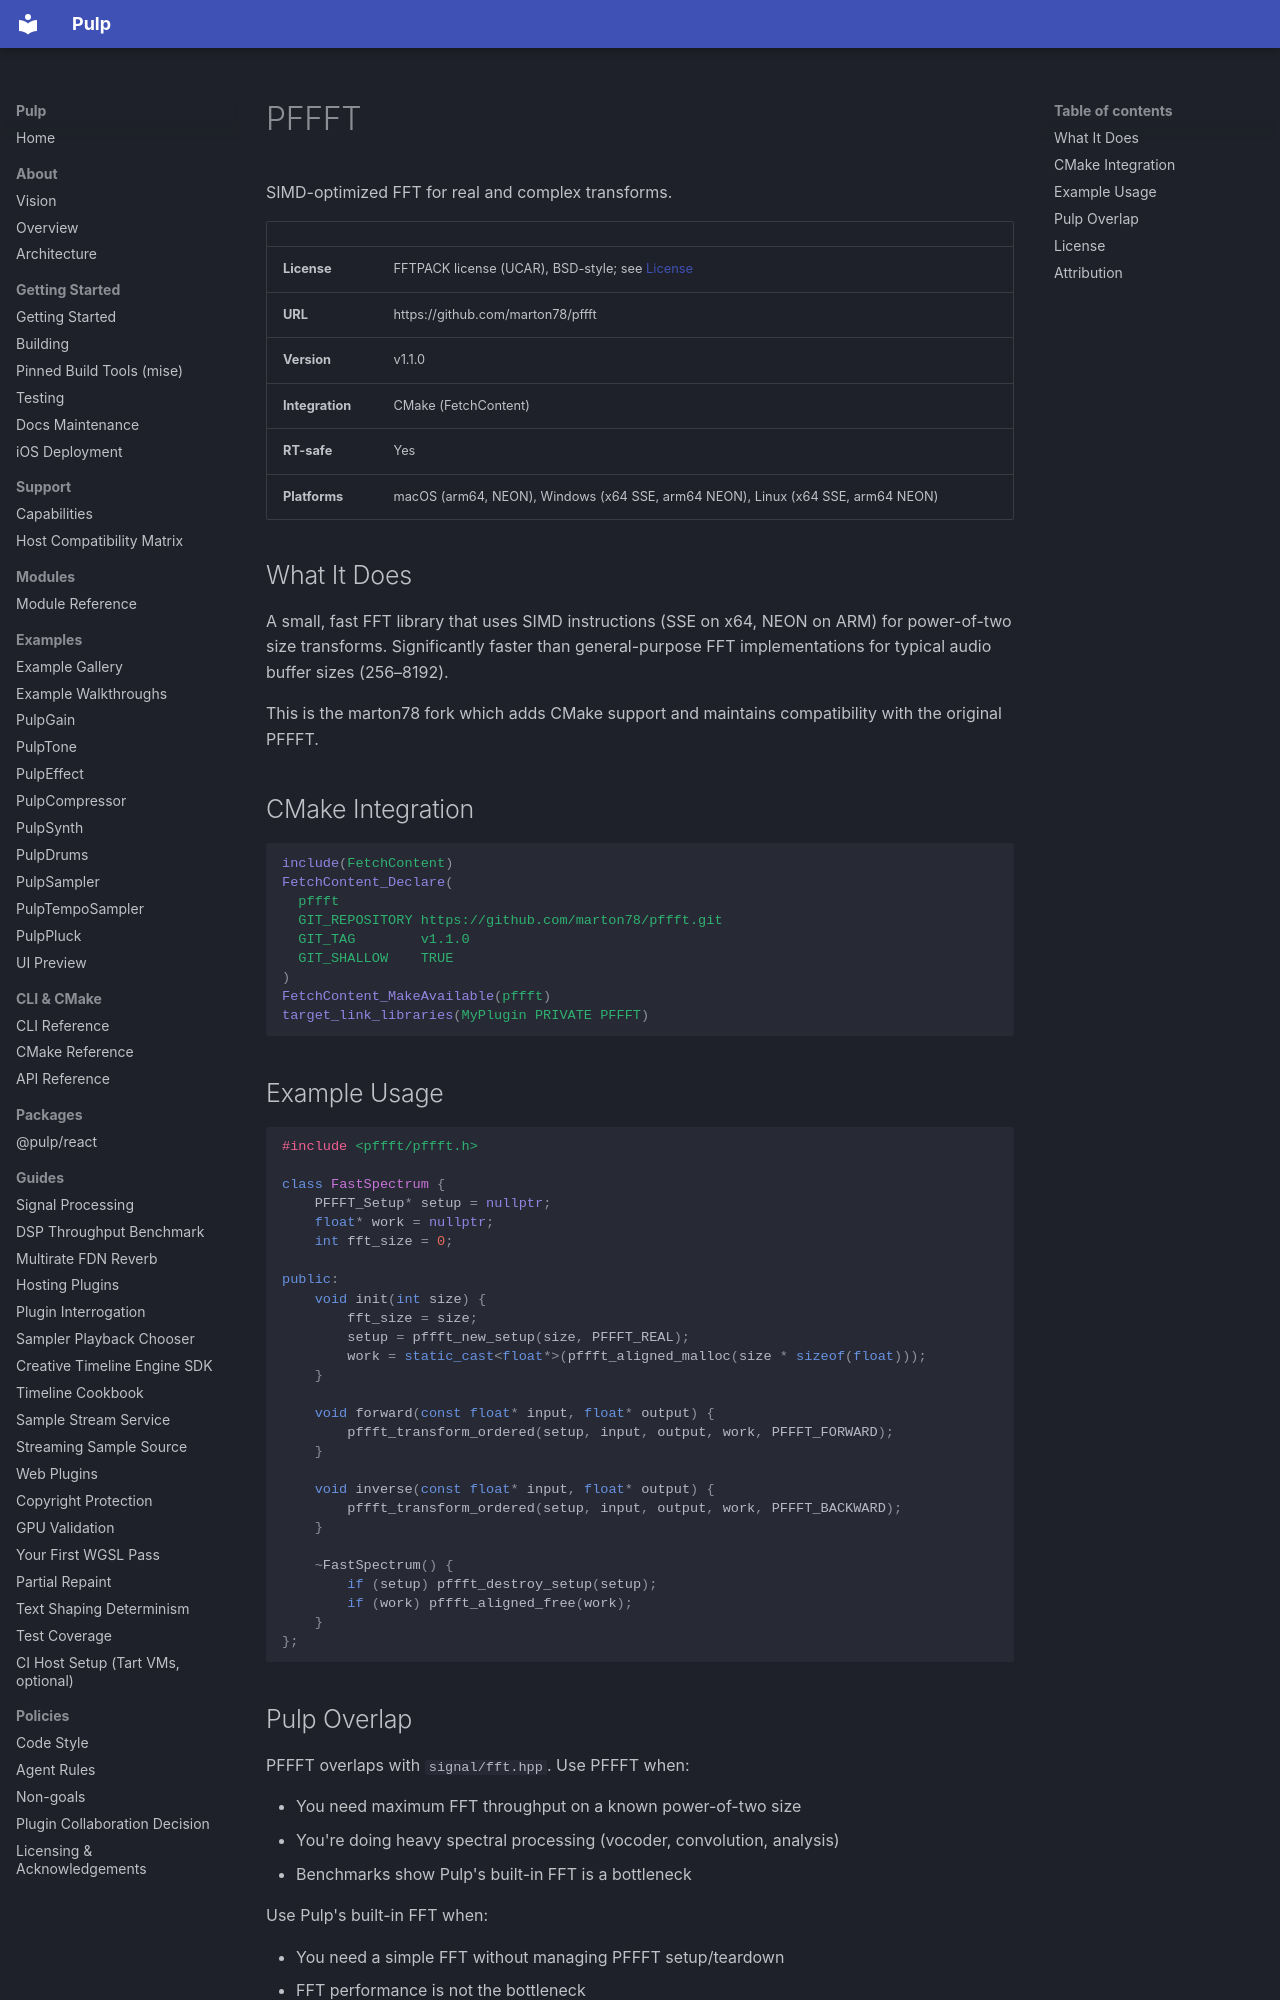

repository: Generous-Corp/pulp · page: guides/packages/pffft.html · generator: mkdocs

# PFFFT

SIMD-optimized FFT for real and complex transforms.

| | |
|---|---|
| **License** | FFTPACK license (UCAR), BSD-style; see [License](#license) |
| **URL** | https://github.com/marton78/pffft |
| **Version** | v1.1.0 |
| **Integration** | CMake (FetchContent) |
| **RT-safe** | Yes |
| **Platforms** | macOS (arm64, NEON), Windows (x64 SSE, arm64 NEON), Linux (x64 SSE, arm64 NEON) |

## What It Does

A small, fast FFT library that uses SIMD instructions (SSE on x64, NEON on ARM) for power-of-two size transforms. Significantly faster than general-purpose FFT implementations for typical audio buffer sizes (256–8192).

This is the marton78 fork which adds CMake support and maintains compatibility with the original PFFFT.

## CMake Integration

```cmake
include(FetchContent)
FetchContent_Declare(
  pffft
  GIT_REPOSITORY https://github.com/marton78/pffft.git
  GIT_TAG        v1.1.0
  GIT_SHALLOW    TRUE
)
FetchContent_MakeAvailable(pffft)
target_link_libraries(MyPlugin PRIVATE PFFFT)
```

## Example Usage

```cpp
#include <pffft/pffft.h>

class FastSpectrum {
    PFFFT_Setup* setup = nullptr;
    float* work = nullptr;
    int fft_size = 0;

public:
    void init(int size) {
        fft_size = size;
        setup = pffft_new_setup(size, PFFFT_REAL);
        work = static_cast<float*>(pffft_aligned_malloc(size * sizeof(float)));
    }

    void forward(const float* input, float* output) {
        pffft_transform_ordered(setup, input, output, work, PFFFT_FORWARD);
    }

    void inverse(const float* input, float* output) {
        pffft_transform_ordered(setup, input, output, work, PFFFT_BACKWARD);
    }

    ~FastSpectrum() {
        if (setup) pffft_destroy_setup(setup);
        if (work) pffft_aligned_free(work);
    }
};
```

## Pulp Overlap

PFFFT overlaps with `signal/fft.hpp`. Use PFFFT when:

- You need maximum FFT throughput on a known power-of-two size
- You're doing heavy spectral processing (vocoder, convolution, analysis)
- Benchmarks show Pulp's built-in FFT is a bottleneck

Use Pulp's built-in FFT when:

- You need a simple FFT without managing PFFFT setup/teardown
- FFT performance is not the bottleneck
- You want zero additional dependencies
